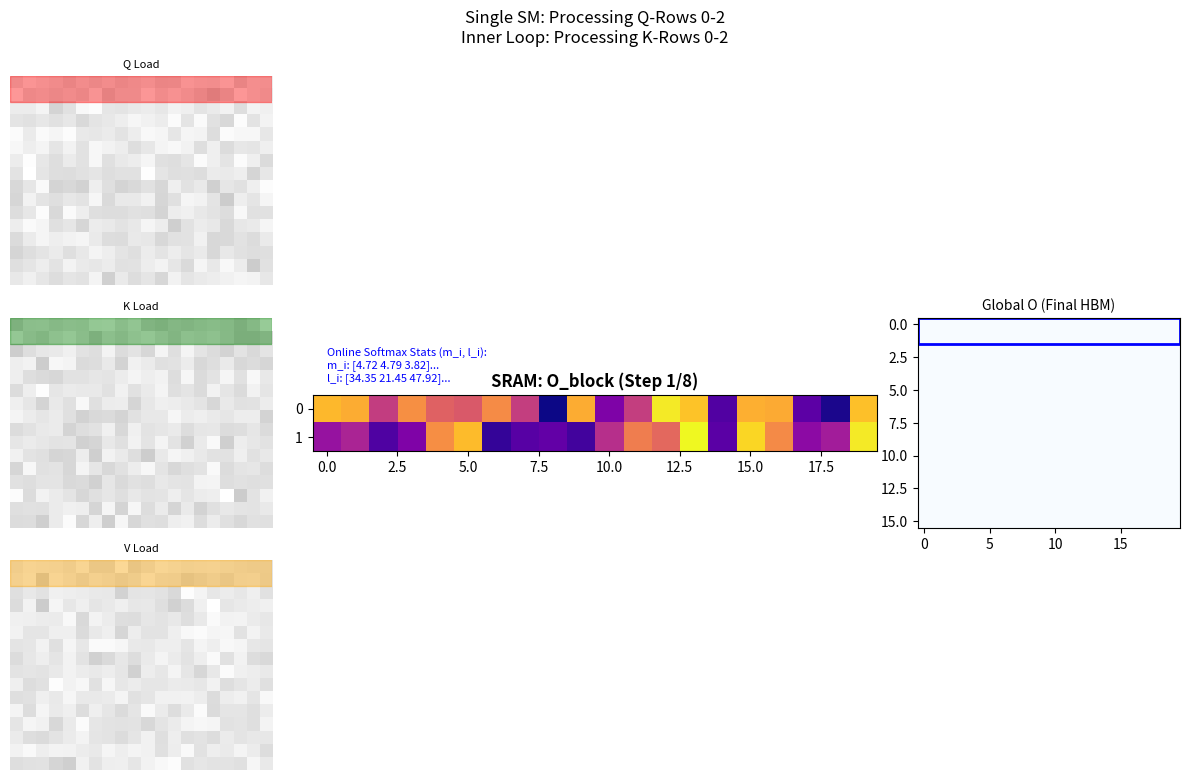

Here is the Python script that generated this plot:
import numpy as np
import matplotlib.pyplot as plt
import math

# --- Configuration ---
SEQ_LEN = 16
BLOCK_SIZE = 2 
D_MODEL = 20

num_q_blocks = math.ceil(SEQ_LEN / BLOCK_SIZE)
num_kv_blocks = math.ceil(SEQ_LEN / BLOCK_SIZE)

# Initialize data
Q_global = np.random.randn(SEQ_LEN, D_MODEL)
K_global = np.random.randn(SEQ_LEN, D_MODEL)
V_global = np.random.randn(SEQ_LEN, D_MODEL)
O_global = np.zeros((SEQ_LEN, D_MODEL)) # This will be filled as we go

# Stats for the online softmax (one per row in the current Q_block)
m_i = np.full(BLOCK_SIZE, -np.inf)
l_i = np.zeros(BLOCK_SIZE)

# State
q_idx = 0
kv_idx = 0

def draw_iteration():
    plt.clf()
    # Layout
    ax_q = plt.subplot2grid((3, 4), (0, 0))
    ax_k = plt.subplot2grid((3, 4), (1, 0))
    ax_v = plt.subplot2grid((3, 4), (2, 0))
    ax_local_o = plt.subplot2grid((3, 4), (1, 1), colspan=2)
    ax_global_o = plt.subplot2grid((3, 4), (0, 3), rowspan=3)

    q_start = q_idx * BLOCK_SIZE
    q_end = min(q_start + BLOCK_SIZE, SEQ_LEN)
    kv_start = kv_idx * BLOCK_SIZE
    kv_end = min(kv_start + BLOCK_SIZE, SEQ_LEN)

    # 1. Inputs (HBM)
    def plot_matrix(ax, data, title, r_range, c_range, color):
        ax.imshow(data, cmap='Greys', alpha=0.2)
        rect = plt.Rectangle((c_range[0]-0.5, r_range[0]-0.5), 
                             c_range[1]-c_range[0], r_range[1]-r_range[0], 
                             edgecolor=color, fill=True, facecolor=color, alpha=0.4)
        ax.add_patch(rect)
        ax.set_title(title, fontsize=8)
        ax.axis('off')

    plot_matrix(ax_q, Q_global, "Q Load", (q_start, q_end), (0, D_MODEL), 'red')
    plot_matrix(ax_k, K_global, "K Load", (kv_start, kv_end), (0, D_MODEL), 'green')
    plot_matrix(ax_v, V_global, "V Load", (kv_start, kv_end), (0, D_MODEL), 'orange')

    # 2. Local Accumulator (SRAM)
    # We "simulate" values being updated
    local_o = np.random.uniform(0.1, 1.0, size=(q_end-q_start, D_MODEL))
    ax_local_o.imshow(local_o, cmap='plasma')
    ax_local_o.set_title(f"SRAM: O_block (Step {kv_idx+1}/{num_kv_blocks})", fontweight='bold')
    
    # Add text for the online softmax stats
    info_text = f"Online Softmax Stats (m_i, l_i):\n"
    info_text += f"m_i: {np.random.uniform(2, 5, 3).round(2)}...\n"
    info_text += f"l_i: {np.random.uniform(10, 50, 3).round(2)}..."
    ax_local_o.text(0, -1, info_text, fontsize=8, color='blue', transform=ax_local_o.transData)

    # 3. Global Output (HBM)
    ax_global_o.imshow(O_global, cmap='Blues')
    out_rect = plt.Rectangle((-0.5, q_start-0.5), D_MODEL, q_end-q_start, 
                              edgecolor='blue', fill=False, lw=2)
    ax_global_o.add_patch(out_rect)
    ax_global_o.set_title("Global O (Final HBM)", fontsize=10)

    plt.suptitle(f"Single SM: Processing Q-Rows {q_start}-{q_end}\nInner Loop: Processing K-Rows {kv_start}-{kv_end}", y=0.98)
    plt.tight_layout()
    plt.draw()

def on_click(event):
    global q_idx, kv_idx, O_global
    
    # Logic: Update the Global O matrix ONLY when the full KV sweep for a Q-block is done
    if kv_idx == num_kv_blocks - 1:
        q_start = q_idx * BLOCK_SIZE
        q_end = min(q_start + BLOCK_SIZE, SEQ_LEN)
        # Assign values into O to show it's "finished"
        O_global[q_start:q_end, :] = np.random.uniform(0.5, 1.0, (q_end-q_start, D_MODEL))
        
    kv_idx += 1
    if kv_idx >= num_kv_blocks:
        kv_idx = 0
        q_idx += 1 
    
    if q_idx >= num_q_blocks:
        print("Simulation Finished. All O values written to HBM.")
        plt.close()
        return
    draw_iteration()

fig = plt.figure(figsize=(12, 8))
fig.canvas.mpl_connect('button_press_event', on_click)
draw_iteration()
plt.show()
